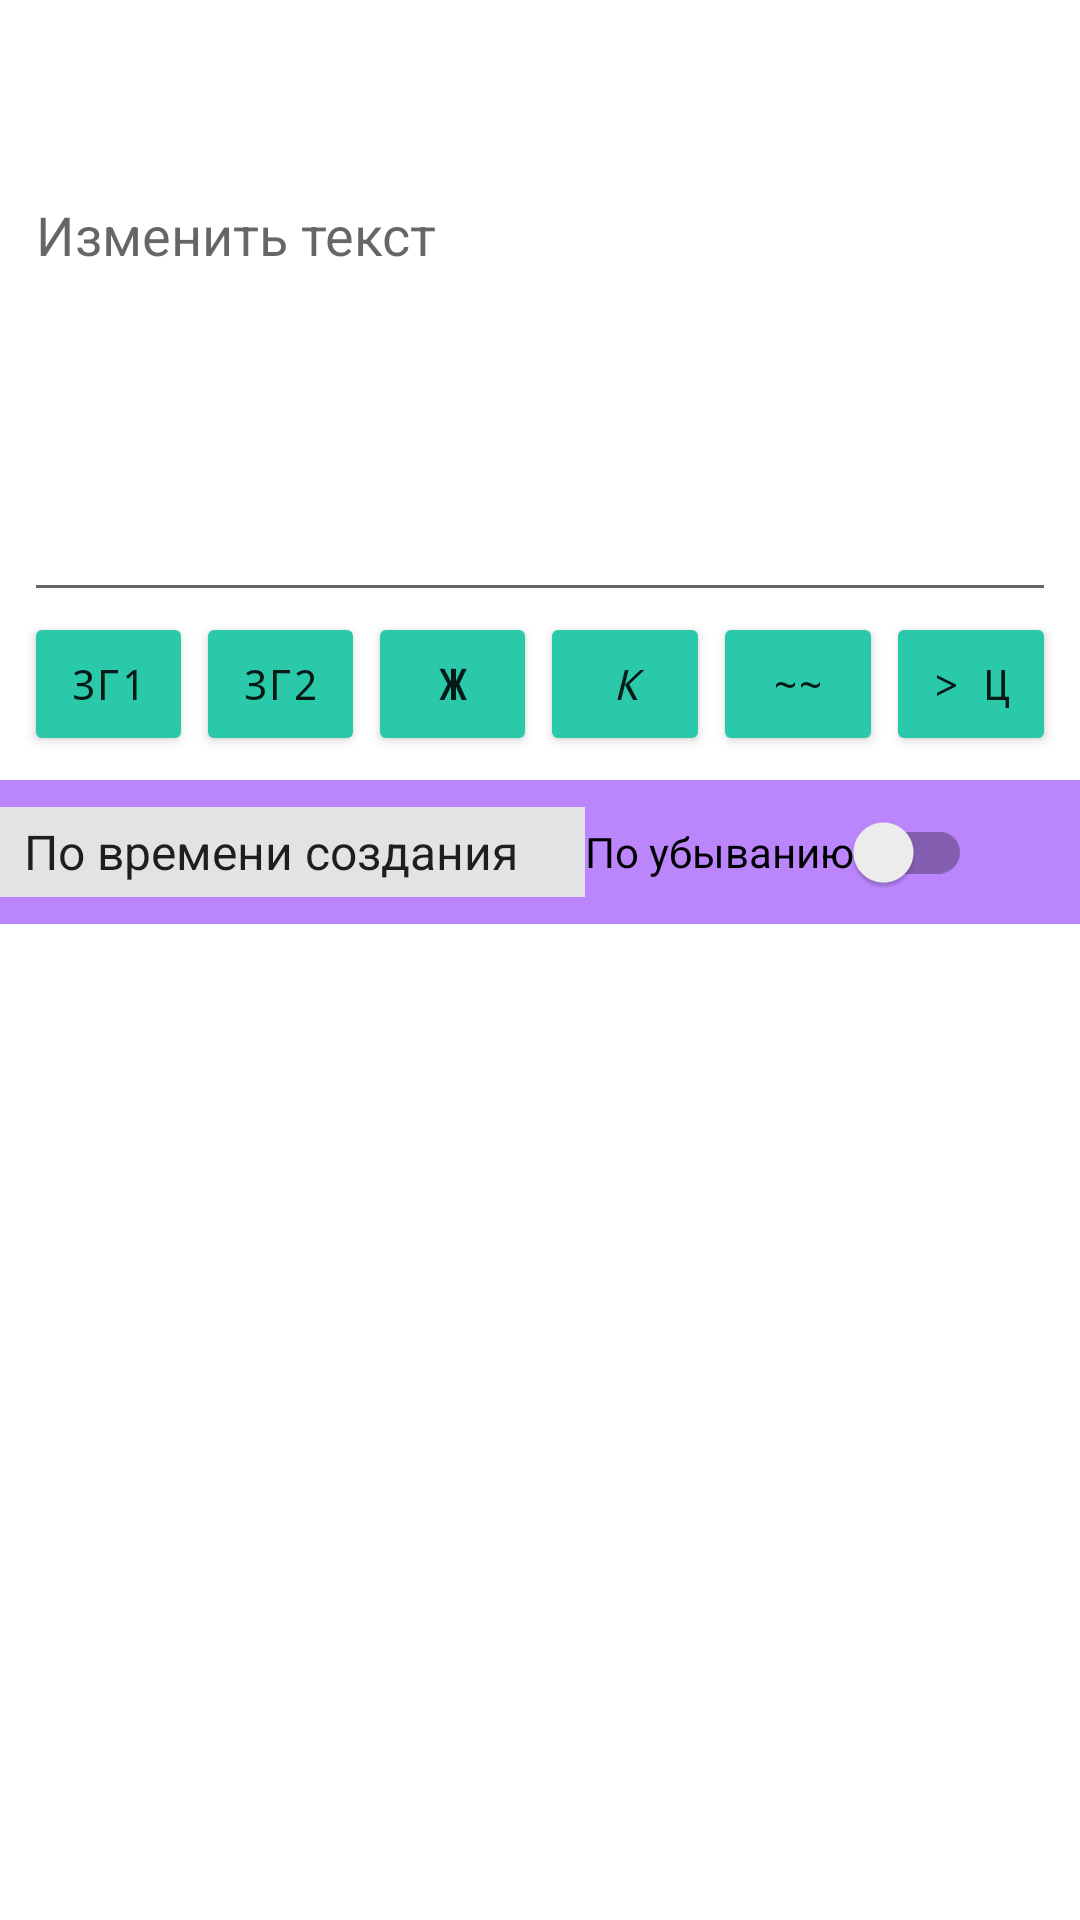

Here is an Android app screen rendered from its layout file. Give the layout XML and the strings, colors and styles it references.
<!-- AndroidManifest.xml: application theme Theme.TextEdd -->
<!-- res/layout/fragment_tag.xml -->
<?xml version="1.0" encoding="utf-8"?>
<androidx.coordinatorlayout.widget.CoordinatorLayout
    xmlns:android="http://schemas.android.com/apk/res/android"
    xmlns:tools="http://schemas.android.com/tools"
    android:layout_width="match_parent"
    android:layout_height="match_parent"
    tools:context=".presentation.frags.TagFragment"
    android:id="@+id/tag_frag">

    <LinearLayout
        android:layout_width="match_parent"
        android:layout_height="match_parent"
        android:orientation="vertical">

        <include layout="@layout/note_view"
            android:layout_width="match_parent"
            android:layout_height="wrap_content"
            android:minHeight="48dp"/>

        <include layout="@layout/sort_bar"/>

        <androidx.recyclerview.widget.RecyclerView
            android:id="@+id/recyclerViewTaged"
            android:layout_width="match_parent"
            android:layout_height="match_parent" />
    </LinearLayout>


</androidx.coordinatorlayout.widget.CoordinatorLayout>
<!-- res/layout/note_view.xml (included above) -->
<?xml version="1.0" encoding="utf-8"?>
<androidx.constraintlayout.widget.ConstraintLayout xmlns:android="http://schemas.android.com/apk/res/android"
    xmlns:tools="http://schemas.android.com/tools"
    android:layout_width="match_parent"
    android:layout_height="wrap_content">

    <LinearLayout
        android:layout_width="match_parent"
        android:layout_height="wrap_content"
        android:clipToPadding="false"
        android:orientation="vertical"
        android:padding="8dip"
        tools:ignore="MissingConstraints">

        <TextView
            android:id="@+id/textView"
            android:layout_width="match_parent"
            android:layout_height="48dp"
            android:orientation="horizontal"
            android:text="@string/sample_name"
            android:textSize="24sp"
            android:textStyle="normal|bold"
            tools:ignore="SpeakableTextPresentCheck" />



        <EditText
            android:id="@+id/editText"
            android:layout_width="match_parent"
            android:layout_height="wrap_content"
            android:fadeScrollbars="true"
            android:gravity="top|start"
            android:hint="@string/editText"
            android:inputType="textMultiLine"
            android:maxHeight="948dp"
            android:minHeight="148dp" />

        <LinearLayout
            android:layout_width="match_parent"
            android:layout_height="wrap_content"
            android:orientation="horizontal">

            <Button
                android:id="@+id/heading1"
                android:layout_width="15dp"
                android:layout_height="wrap_content"
                android:layout_weight="1"
                android:text="@string/head_lvl_1"
                android:typeface="monospace"
                android:layout_marginEnd="1dp"
                android:backgroundTint="@color/fb_green"
                />

            <Button
                android:id="@+id/heading2"
                android:layout_width="15dp"
                android:layout_height="wrap_content"
                android:layout_weight="1"
                android:text="@string/head_lvl_2"
                android:typeface="monospace"
                android:layout_marginEnd="1dp"
                android:backgroundTint="@color/fb_green"/>

            <Button
                android:id="@+id/bold"
                android:layout_width="15dp"
                android:layout_height="wrap_content"
                android:layout_weight="1"
                android:text="@string/bold"
                android:textStyle="bold"
                android:typeface="monospace"
                android:layout_marginEnd="1dp"
                android:backgroundTint="@color/fb_green"/>

            <Button
                android:id="@+id/italic"
                android:layout_width="15dp"
                android:layout_height="wrap_content"
                android:layout_weight="1"
                android:text="@string/italic"
                android:textStyle="italic"
                android:typeface="monospace"
                android:layout_marginEnd="1dp"
                android:backgroundTint="@color/fb_green"/>

            <Button
                android:id="@+id/strike"
                android:layout_width="15dp"
                android:layout_height="wrap_content"
                android:layout_weight="1"
                android:text="@string/strike_th"
                android:typeface="monospace"
                android:layout_marginEnd="1dp"
                android:backgroundTint="@color/fb_green"/>

            <Button
                android:id="@+id/quote"
                android:layout_width="15dp"
                android:layout_height="wrap_content"
                android:layout_weight="1"
                android:text="@string/quote"
                android:typeface="monospace"
                android:backgroundTint="@color/fb_green"/>

        </LinearLayout>

    </LinearLayout>

</androidx.constraintlayout.widget.ConstraintLayout>
<!-- res/layout/sort_bar.xml (included above) -->
<?xml version="1.0" encoding="utf-8"?>
<androidx.constraintlayout.widget.ConstraintLayout xmlns:android="http://schemas.android.com/apk/res/android"
    xmlns:app="http://schemas.android.com/apk/res-auto"
    xmlns:tools="http://schemas.android.com/tools"
    android:layout_width="match_parent"
    android:layout_height="48dp"
    android:background="@color/purple_200">

    <Spinner
        android:id="@+id/spinner4"
        android:layout_width="195dp"
        android:layout_height="30dp"
        android:background="@color/material_dynamic_neutral90"
        android:entries="@array/sort_vars"
        android:gravity="center_vertical"
        app:layout_constraintBottom_toBottomOf="parent"
        app:layout_constraintEnd_toStartOf="@+id/switch2"
        app:layout_constraintHorizontal_bias="0.59"
        app:layout_constraintStart_toStartOf="parent"
        app:layout_constraintTop_toTopOf="parent"
        tools:ignore="MissingConstraints" />

    <androidx.appcompat.widget.SwitchCompat
        android:id="@+id/switch2"
        android:layout_width="wrap_content"
        android:layout_height="wrap_content"
        android:layout_marginEnd="36dp"
        android:scrollbarSize="4dp"
        android:text="@string/reverse_sort"
        app:layout_constraintBottom_toBottomOf="parent"
        app:layout_constraintEnd_toEndOf="parent"
        app:layout_constraintTop_toTopOf="parent"
        app:layout_constraintVertical_bias="0.523"
        tools:ignore="MissingConstraints" />
</androidx.constraintlayout.widget.ConstraintLayout>
<!-- resources referenced by this layout -->
<resources>
  <string-array name="sort_vars">
          <item>По времени создания</item>
          <item>По алфавиту</item>
      </string-array>
  <color name="fb_green">#2AC9AA</color>
  <color name="purple_200">#FFBB86FC</color>
  <string name="bold">Ж</string>
  <string name="editText">Изменить текст</string>
  <string name="head_lvl_1">Зг1</string>
  <string name="head_lvl_2">зг2</string>
  <string name="italic">К</string>
  <string name="quote">&gt; ц</string>
  <string name="reverse_sort">По убыванию</string>
  <string name="sample_name">  </string>
  <string name="strike_th">~~</string>
  <style name="Theme.TextEdd" parent="Theme.MaterialComponents.DayNight.NoActionBar">
          
          <item name="colorPrimary">@color/purple_500</item>
          <item name="colorPrimaryVariant">@color/purple_700</item>
          <item name="colorOnPrimary">@color/white</item>
          
          <item name="colorSecondary">@color/teal_200</item>
          <item name="colorSecondaryVariant">@color/teal_700</item>
          <item name="colorOnSecondary">@color/black</item>
          
          <item name="android:statusBarColor">?attr/colorPrimaryVariant</item>
          <item name="windowActionBar">false</item>
          <item name="windowNoTitle">true</item>
          
      </style>
  <color name="purple_500">#FF6200EE</color>
  <color name="purple_700">#FF3700B3</color>
  <color name="white">#FFFFFFFF</color>
  <color name="teal_200">#FF03DAC5</color>
  <color name="teal_700">#FF018786</color>
  <color name="black">#FF000000</color>
</resources>
